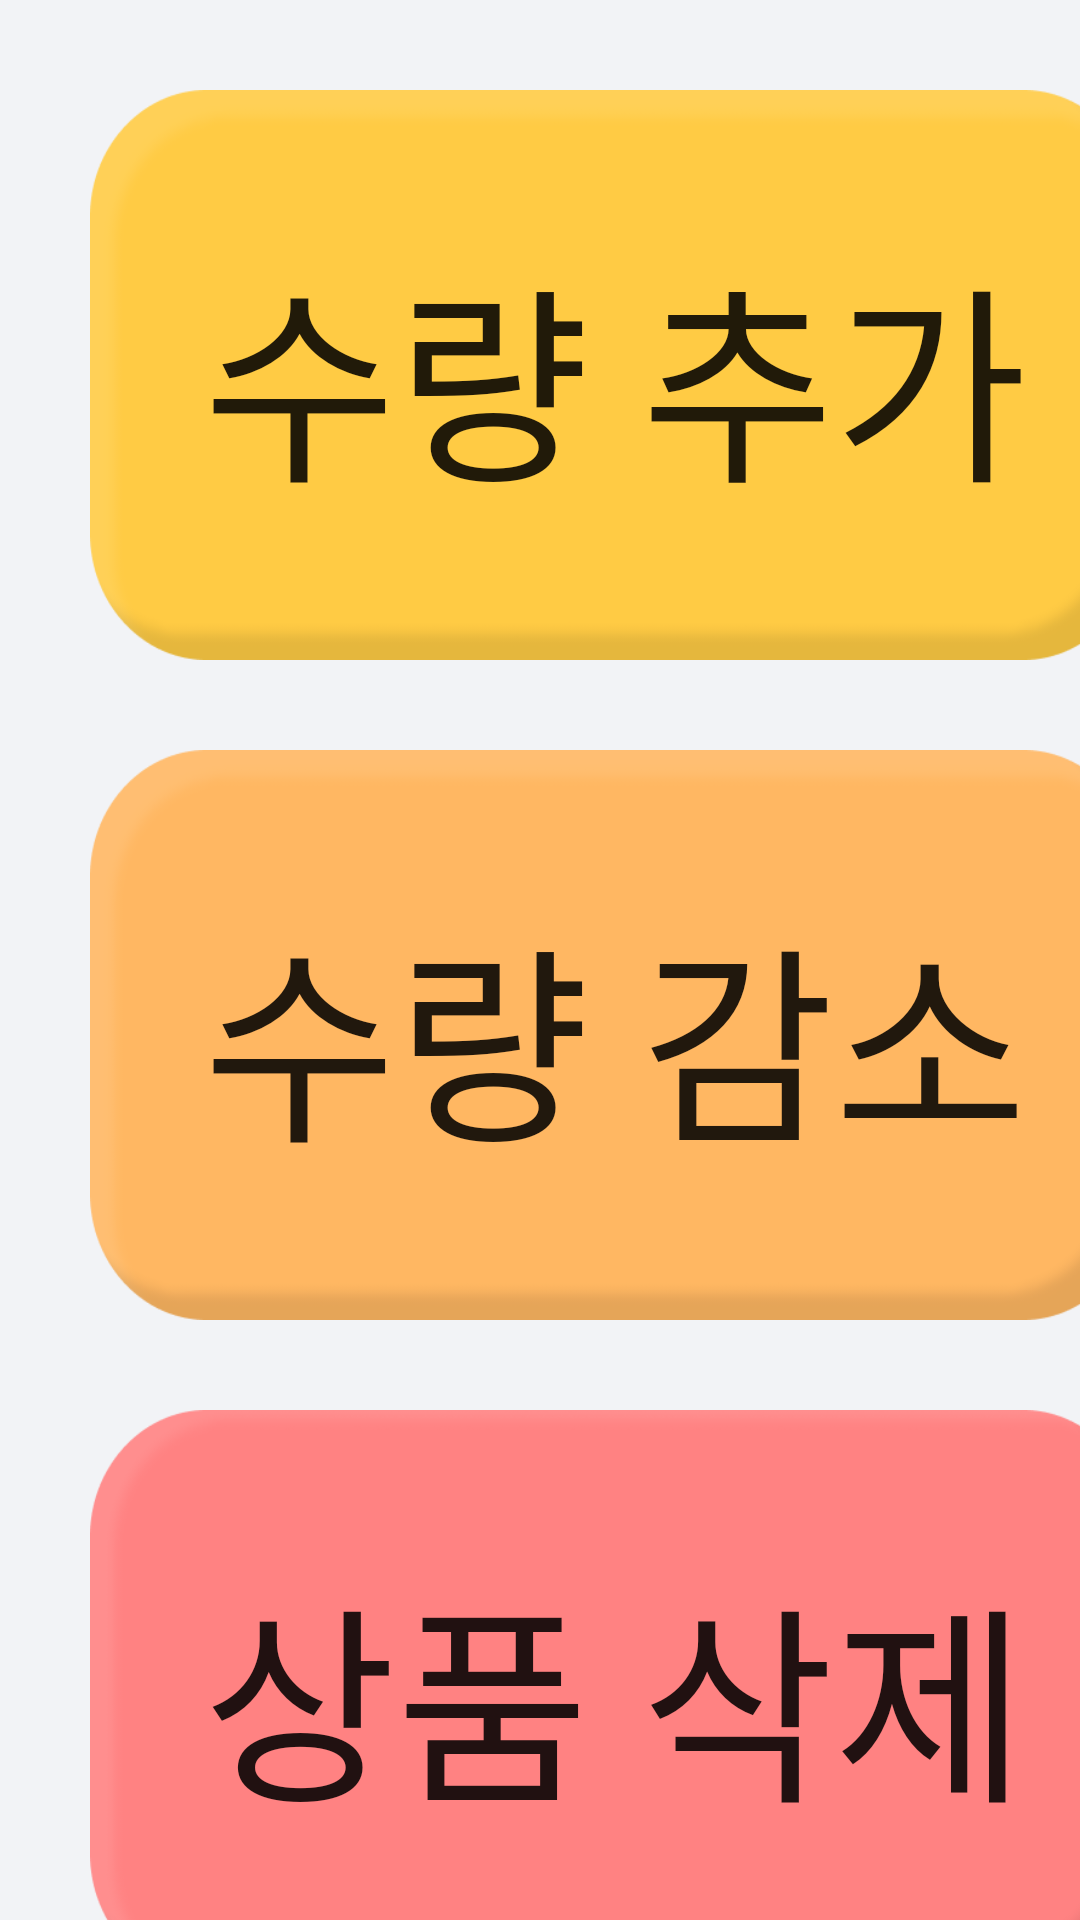

The Android layout XML behind this screen, and the referenced resources:
<!-- AndroidManifest.xml: activity theme CleanTheme -->
<!-- res/layout/activity_cart.xml -->
<?xml version="1.0" encoding="utf-8"?>
<androidx.constraintlayout.widget.ConstraintLayout xmlns:android="http://schemas.android.com/apk/res/android"
    xmlns:app="http://schemas.android.com/apk/res-auto"
    xmlns:tools="http://schemas.android.com/tools"
    android:layout_width="match_parent"
    android:layout_height="match_parent"
    tools:context=".CartActivity"
    android:background="#F2F3F6">

    <androidx.appcompat.widget.AppCompatButton
        android:id="@+id/amount_add_btn"
        android:layout_width="350dp"
        android:layout_height="190dp"
        android:layout_marginLeft="30dp"
        android:layout_marginTop="30dp"
        android:background="@drawable/btn_add"
        android:fontFamily="@font/esamanru_medium"
        android:text="수량 추가"
        android:textSize="70dp"
        android:contentDescription = "수량 추가"
        app:layout_constraintStart_toStartOf="parent"
        app:layout_constraintTop_toTopOf="parent" />

    <androidx.appcompat.widget.AppCompatButton
        android:id="@+id/amount_minus_btn"
        android:layout_width="350dp"
        android:layout_height="190dp"
        android:layout_marginLeft="30dp"
        android:layout_marginTop="30dp"
        android:background="@drawable/btn_minus"
        android:fontFamily="@font/esamanru_medium"
        android:text="수량 감소"
        android:textSize="70dp"
        android:contentDescription = "수량 감소"
        app:layout_constraintStart_toStartOf="parent"
        app:layout_constraintTop_toBottomOf="@+id/amount_add_btn" />

    <androidx.appcompat.widget.AppCompatButton
        android:id="@+id/basket_delete_btn"
        android:layout_width="350dp"
        android:layout_height="190dp"
        android:layout_marginLeft="30dp"
        android:layout_marginTop="30dp"
        android:background="@drawable/btn_delete"
        android:fontFamily="@font/esamanru_medium"
        android:text="상품 삭제"
        android:textSize="70dp"
        android:contentDescription = "상품 삭제"
        app:layout_constraintStart_toStartOf="parent"
        app:layout_constraintTop_toBottomOf="@+id/amount_minus_btn" />

    <androidx.constraintlayout.widget.ConstraintLayout
        android:layout_width="720dp"
        android:layout_height="460dp"
        android:layout_marginLeft="30dp"
        android:layout_marginRight="30dp"
        android:layout_marginTop="30dp"
        app:layout_constraintEnd_toEndOf="parent"
        app:layout_constraintStart_toEndOf="@+id/basket_delete_btn"
        app:layout_constraintTop_toTopOf="parent"
        android:background="@drawable/image_cart_recyclerview">

        <ScrollView
            android:layout_width="match_parent"
            android:layout_height="match_parent"
            app:layout_constraintBottom_toBottomOf="parent"
            app:layout_constraintEnd_toEndOf="parent"
            app:layout_constraintStart_toStartOf="parent"
            app:layout_constraintTop_toTopOf="parent">

            <androidx.recyclerview.widget.RecyclerView
                android:id="@+id/RecyclerView"
                android:layout_width="wrap_content"
                android:layout_height="wrap_content"
                app:layout_constraintBottom_toBottomOf="parent"
                app:layout_constraintEnd_toEndOf="parent"
                app:layout_constraintStart_toStartOf="parent"
                app:layout_constraintTop_toTopOf="parent"
                tools:listitem="@layout/listitem_cart" />

        </ScrollView>

    </androidx.constraintlayout.widget.ConstraintLayout>

    <androidx.appcompat.widget.AppCompatButton
        android:id="@+id/total_price"
        android:layout_width="345dp"
        android:layout_height="150dp"
        android:layout_marginStart="440dp"
        android:layout_marginTop="70dp"
        android:background="@drawable/btn_add"
        android:fontFamily="@font/esamanru_medium"
        android:text="총액"
        android:textSize="90dp"
        app:layout_constraintStart_toStartOf="parent"
        app:layout_constraintTop_toBottomOf="@+id/amount_minus_btn" />

    <androidx.appcompat.widget.AppCompatButton
        android:id="@+id/barcode_zip_btn"
        android:layout_width="345dp"
        android:layout_height="150dp"
        android:layout_marginStart="810dp"
        android:layout_marginTop="70dp"
        android:background="@drawable/btn_add"
        android:fontFamily="@font/esamanru_medium"
        android:text="바코드"
        android:textSize="90dp"
        app:layout_constraintStart_toStartOf="parent"
        app:layout_constraintTop_toBottomOf="@+id/amount_minus_btn" />

</androidx.constraintlayout.widget.ConstraintLayout>
<!-- res/layout/listitem_cart.xml (included above) -->
<?xml version="1.0" encoding="utf-8"?>
<LinearLayout xmlns:android="http://schemas.android.com/apk/res/android"
    xmlns:tools="http://schemas.android.com/tools"
    android:layout_width="wrap_content"
    android:layout_height="wrap_content"
    android:orientation="horizontal">

    <androidx.constraintlayout.utils.widget.ImageFilterView
        android:layout_width="match_parent"
        android:layout_height="match_parent"
        android:src="@drawable/btn_cart_item"/>

    <TextView
        android:id="@+id/basket_id_tv"
        android:layout_width="wrap_content"
        android:layout_height="wrap_content"
        android:visibility="gone"/>

    <TextView
        android:id="@+id/barcode_id_tv"
        android:layout_width="wrap_content"
        android:layout_height="wrap_content"
        android:visibility="gone"/>

    <TextView
        android:id="@+id/barcode_type_tv"
        android:layout_width="wrap_content"
        android:layout_height="wrap_content"
        android:visibility="gone"/>

    <TextView
        android:id="@+id/item_name_tv"
        android:layout_width="wrap_content"
        android:layout_height="wrap_content"
        android:visibility="gone"/>

    <TextView
        android:id="@+id/amount_tv"
        android:layout_width="wrap_content"
        android:layout_height="wrap_content"
        android:visibility="gone"/>

    <TextView
        android:id="@+id/price_tv"
        android:layout_width="wrap_content"
        android:layout_height="wrap_content"
        android:visibility="gone"/>

</LinearLayout>
<!-- resources referenced by this layout -->
<resources>
  <!-- drawable btn_add: png bitmap (drawable-v24, 13962 bytes) -->
  <!-- drawable btn_cart_item: png bitmap (drawable, 8770 bytes) -->
  <!-- drawable btn_delete: png bitmap (drawable-v24, 11469 bytes) -->
  <!-- drawable btn_minus: png bitmap (drawable-v24, 13930 bytes) -->
  <!-- drawable image_cart_recyclerview: png bitmap (drawable-v24, 49015 bytes) -->
  <style name="CleanTheme" parent="Theme.AppCompat.Light.DarkActionBar">
          <item name="windowNoTitle">true</item>
          <item name="windowActionBar">false</item>
      </style>
</resources>
